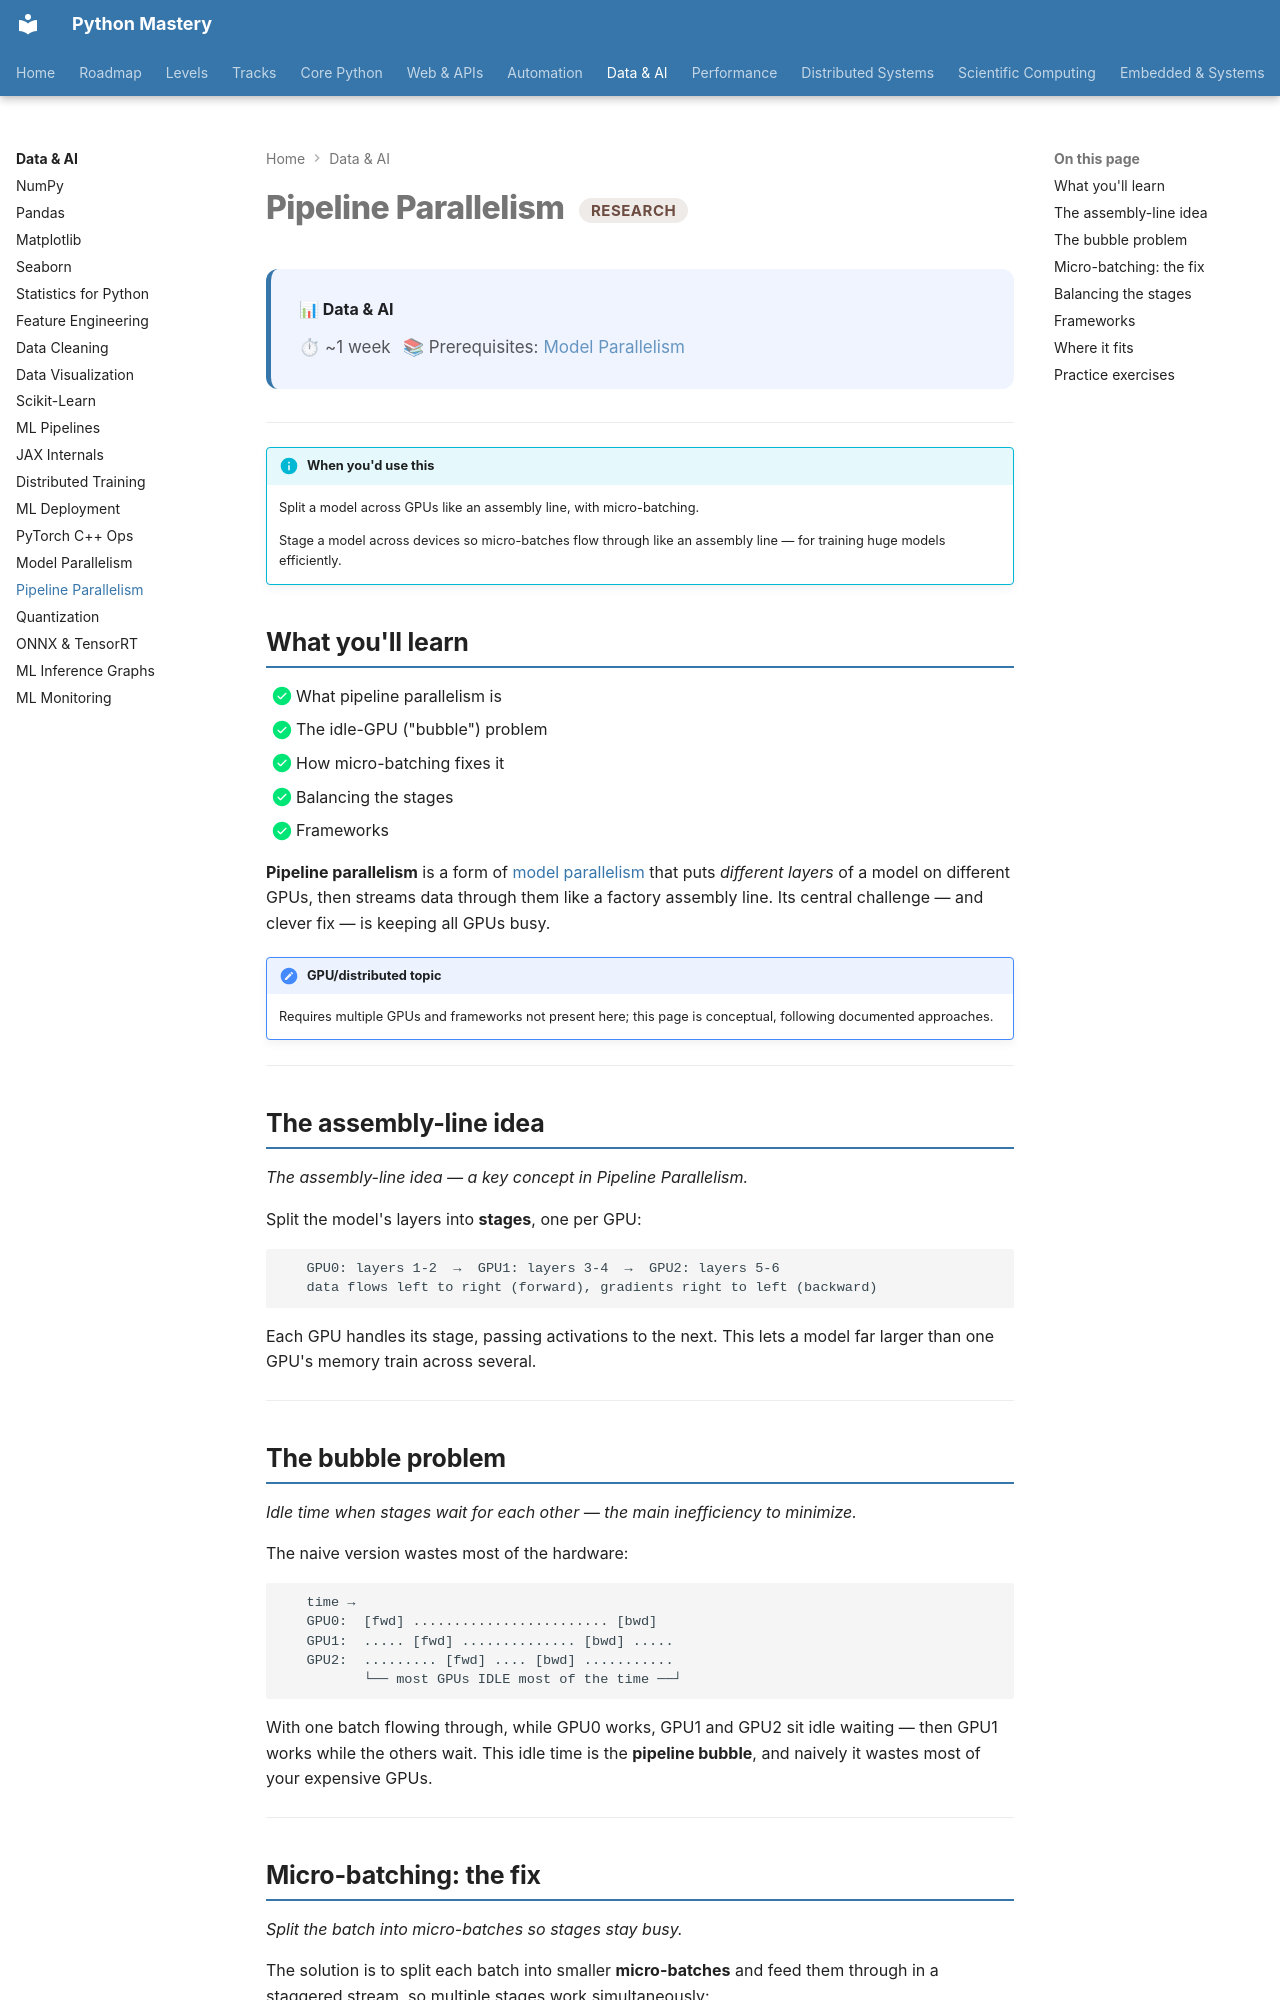

repository: SSnp75/PythonMastery-Site · page: data/research/pipeline-parallelism/index.html · generator: mkdocs

---
title: "Pipeline Parallelism"
description: Split a model across GPUs like an assembly line, with micro-batching
---

# Pipeline Parallelism <span class="pm-badge pm-badge-research">Research</span>

<div class="pm-topic-header">
  <strong>📊 Data & AI</strong>
  <div class="pm-topic-meta">
    <span>⏱ ~1 week</span>
    <span>📚 Prerequisites: <a href="model-parallelism.md">Model Parallelism</a></span>
  </div>
</div>

---

!!! info "When you'd use this"
    Split a model across GPUs like an assembly line, with micro-batching.

    Stage a model across devices so micro-batches flow through like an assembly line — for training huge models efficiently.


## What you'll learn

- [x] What pipeline parallelism is
- [x] The idle-GPU ("bubble") problem
- [x] How micro-batching fixes it
- [x] Balancing the stages
- [x] Frameworks

**Pipeline parallelism** is a form of [model parallelism](model-parallelism.md) that puts *different layers* of a model on different GPUs, then streams data through them like a factory assembly line. Its central challenge — and clever fix — is keeping all GPUs busy.

!!! note "GPU/distributed topic"
    Requires multiple GPUs and frameworks not present here; this page is conceptual, following documented approaches.

---

## The assembly-line idea

*The assembly-line idea — a key concept in Pipeline Parallelism.*

Split the model's layers into **stages**, one per GPU:

```
   GPU0: layers 1-2  →  GPU1: layers 3-4  →  GPU2: layers 5-6
   data flows left to right (forward), gradients right to left (backward)
```

Each GPU handles its stage, passing activations to the next. This lets a model far larger than one GPU's memory train across several.

---

## The bubble problem

*Idle time when stages wait for each other — the main inefficiency to minimize.*

The naive version wastes most of the hardware:

```
   time →
   GPU0:  [fwd] ........................ [bwd]
   GPU1:  ..... [fwd] .............. [bwd] .....
   GPU2:  ......... [fwd] .... [bwd] ...........
          └── most GPUs IDLE most of the time ──┘
```

With one batch flowing through, while GPU0 works, GPU1 and GPU2 sit idle waiting — then GPU1 works while the others wait. This idle time is the **pipeline bubble**, and naively it wastes most of your expensive GPUs.

---
